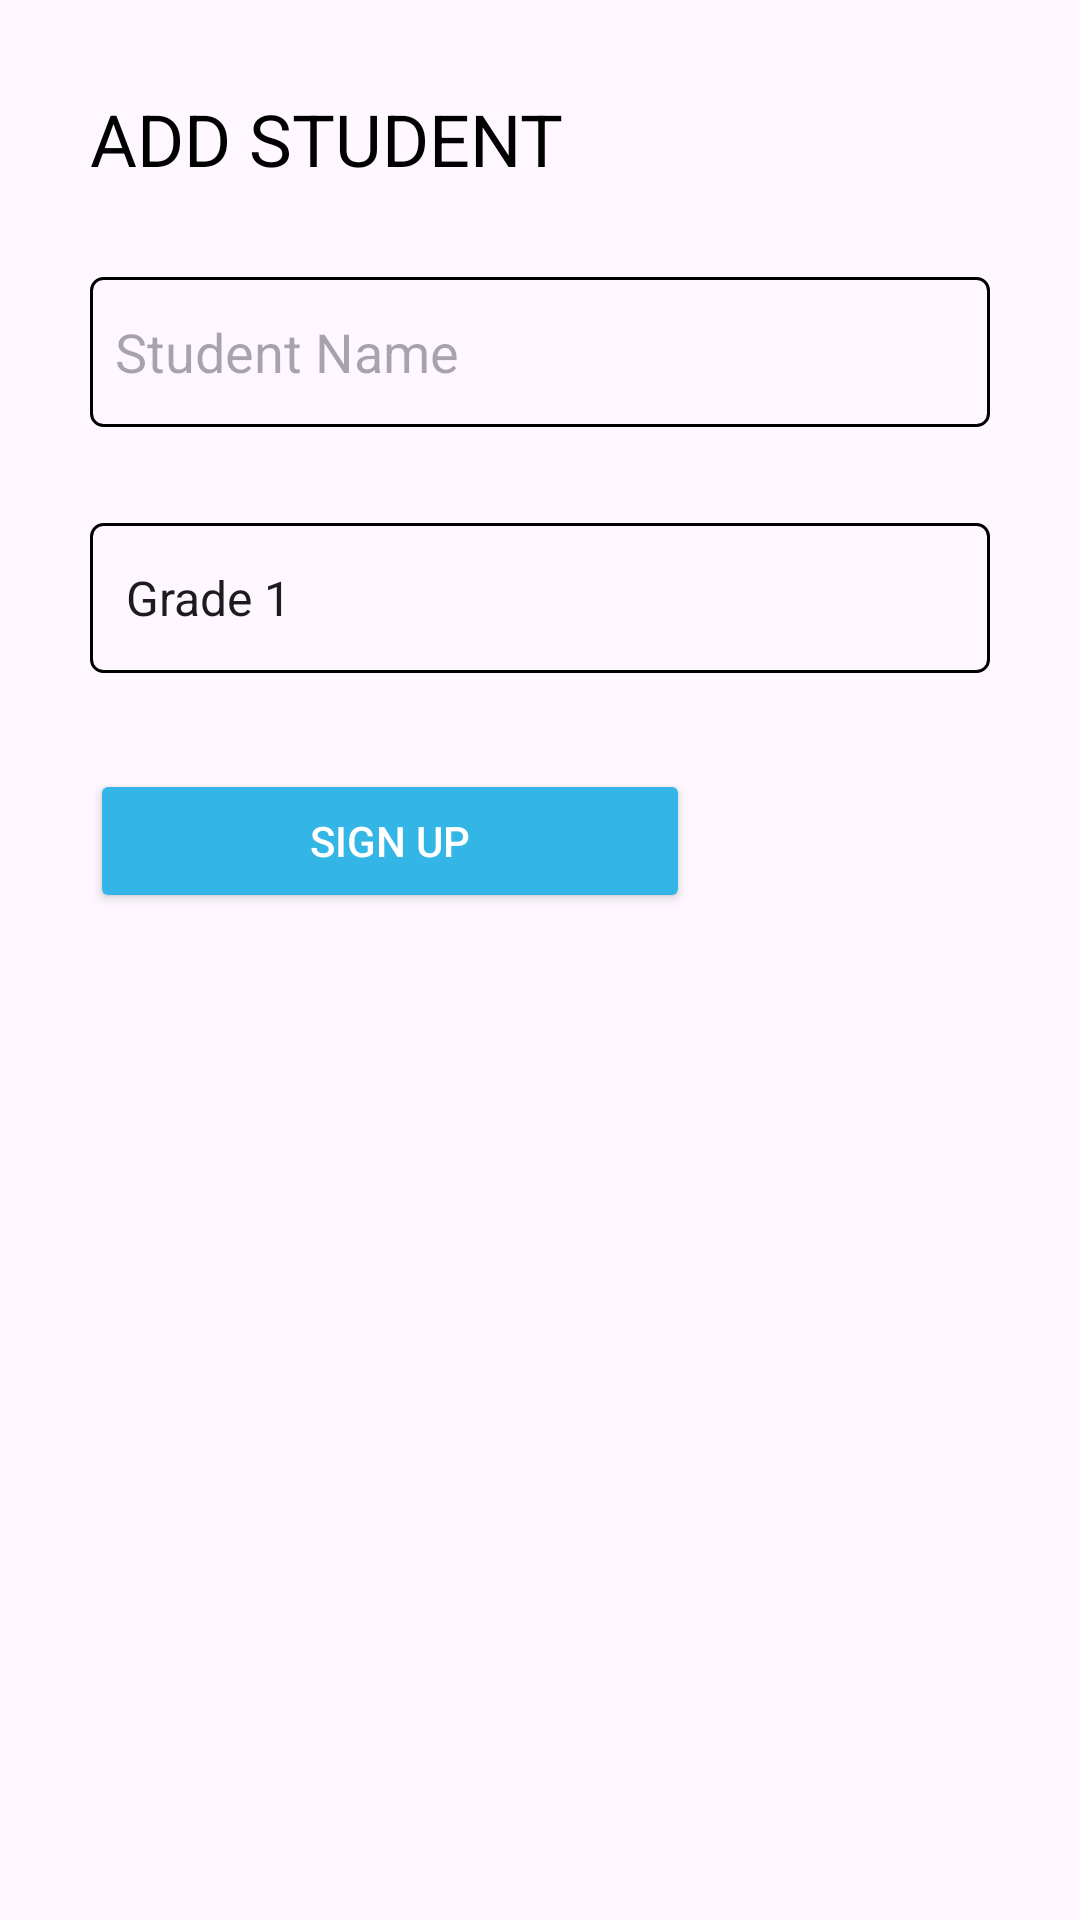

Layout XML and referenced resources for this Android screen:
<!-- AndroidManifest.xml: application theme Theme.Parent_appAPC -->
<!-- res/layout/activity_add_student.xml -->
<?xml version="1.0" encoding="utf-8"?>
<RelativeLayout xmlns:android="http://schemas.android.com/apk/res/android"
    xmlns:app="http://schemas.android.com/apk/res-auto"
    xmlns:tools="http://schemas.android.com/tools"
    android:id="@+id/main"
    android:layout_width="match_parent"
    android:layout_height="match_parent"
    tools:context=".addStudent">
    <TextView
        android:id="@+id/tv_addstudent"
        android:layout_width="wrap_content"
        android:layout_height="wrap_content"
        android:text="ADD STUDENT"
        android:textSize="24sp"
        android:textColor="@android:color/black"
        android:layout_margin="30dp"
        />
    <EditText
        android:id="@+id/addstudent_name"
        android:layout_width="300dp"
        android:layout_height="50dp"
        android:hint=" Student Name"
        android:background="@drawable/edit_text_background"
        android:inputType="textPersonName"
        android:layout_marginStart="30dp"
        android:layout_below="@id/tv_addstudent"
        />
    <Spinner
        android:id="@+id/addStudentSpinner"
        android:layout_width="300dp"
        android:layout_height="50dp"
        android:background="@drawable/edit_text_background"
        android:layout_marginStart="30dp"
        android:layout_marginTop="32dp"
        android:entries="@array/Grades"
        android:layout_below="@id/addstudent_name"
    />


    <Button
        android:id="@+id/btn_addStudent"
        android:layout_width="200dp"
        android:layout_height="wrap_content"
        android:text="Sign Up"
        android:backgroundTint="@android:color/holo_blue_light"
        android:textColor="@android:color/white"
        android:layout_marginTop="32dp"
        android:layout_below="@id/addStudentSpinner"
        android:layout_marginStart="30dp"
       />
<ProgressBar
    android:id="@+id/klpb"
    android:layout_width="wrap_content"
    android:layout_height="wrap_content"
    android:layout_centerInParent="true"
    android:visibility="gone"/>
</RelativeLayout>
<!-- resources referenced by this layout -->
<resources>
  <string-array name="Grades">
          <item>Grade 1</item>
          <item>Grade 2</item>
          <item>Grade 3</item>
          <item>Grade 4</item>
          <item>Grade 5</item>
          <item>Grade 6</item>
          <item>Grade 7</item>
          <item>Grade 8</item>
          <item>Grade 9</item>
          <item>PP1</item>
          <item>PP2</item>
  
  
      </string-array>
  <!-- drawable edit_text_background (drawable) -->
  <?xml version="1.0" encoding="utf-8"?>
  <shape xmlns:android="http://schemas.android.com/apk/res/android"
      android:shape="rectangle">
  <corners android:radius="4dp"/>
  <stroke
      android:color="@color/black"
      android:width="1dp"/>
      <padding  android:left="4dp"/>
  
  </shape>
  <style name="Theme.Parent_appAPC" parent="Base.Theme.Parent_appAPC" />
  <color name="black">#FF000000</color>
  <style name="Base.Theme.Parent_appAPC" parent="Theme.Material3.DayNight.NoActionBar">
      </style>
</resources>
